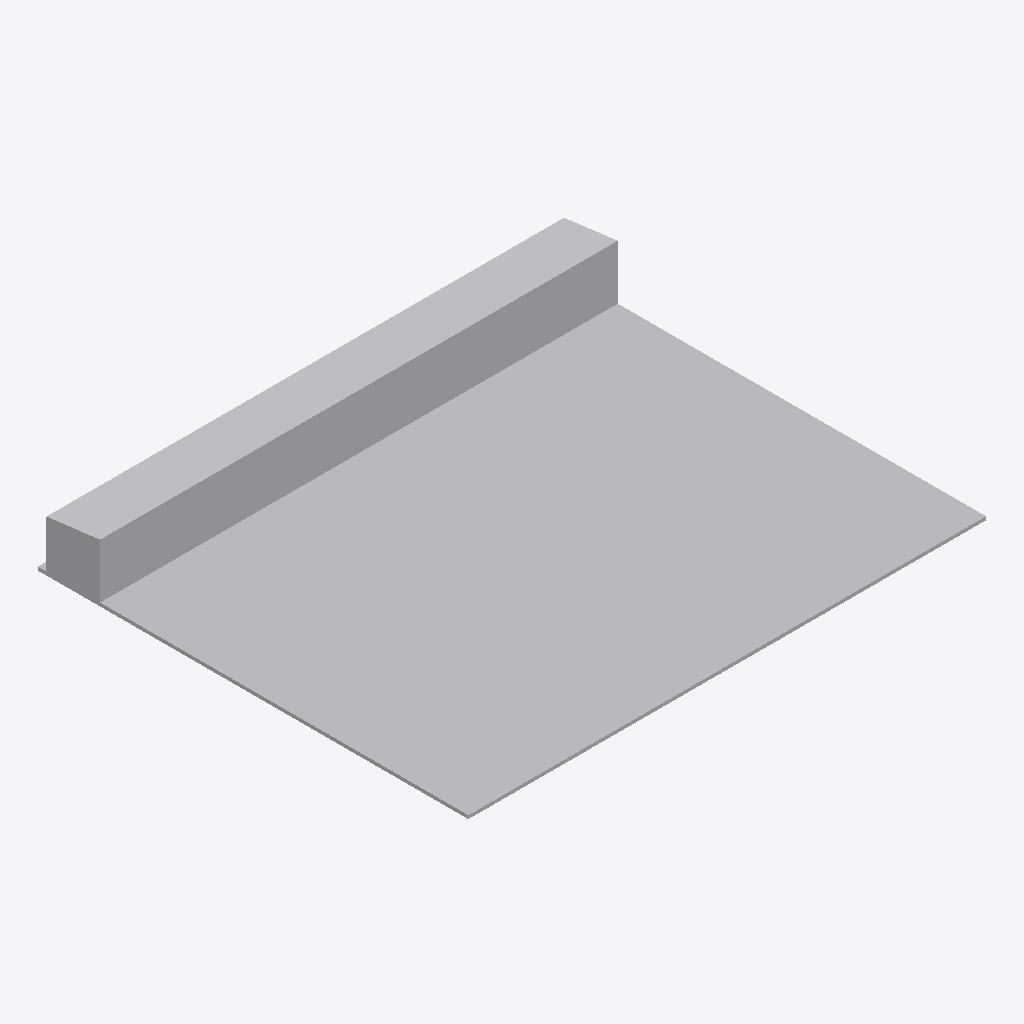
Isometric view of an IFC building model (IFC-SPF (STEP), schema IFC2X3, length unit metre), seen from the south-west, elements coloured by IFC class: 1 other element (light grey).
Extent 60.8 m × 50.6 m × 6.8 m (x, y, z). Storeys (1): Nivel 1 at 0.00 m. Elements (1): 1 IfcBuildingElementProxy.

HEADER;
FILE_DESCRIPTION(('ViewDefinition [CoordinationView]'),'2;1');
FILE_NAME('0001','2023-07-19T08:59:23',(''),(''),'The EXPRESS Data Manager Version 5.02.0100.07 : ','20190108_1515(x64) - Exporter 19.2.1.1 - Default','');
FILE_SCHEMA(('IFC2X3'));
ENDSEC;
DATA;
#107=IFCPROJECT('28lekUYJL7EOemGPjQ0BVf',#41,'0001',$,$,'Nombre de proyecto','Estado de proyecto',(#96,#104),#91);
#302=IFCSITE('28lekUYJL7EOemGPjQ0BVh',#41,'Default',$,'',#301,$,$,.ELEMENT.,(41,22,58,800000),(2,10,58,799999),0.0,$,$);
#117=IFCBUILDING('28lekUYJL7EOemGPjQ0BVe',#41,'',$,$,#32,$,'',.ELEMENT.,$,$,#113);
#126=IFCBUILDINGSTOREY('28lekUYJL7EOemGPkb$qbw',#41,'Nivel 1',$,$,#124,$,'Nivel 1',.ELEMENT.,0.0);
#201=IFCBUILDINGELEMENTPROXY('2qJgJ9TtPDCupZ4jezCC26',#41,'APBCN-URB-MON-Edificio_TCB_LOD1:LOD1:673924',$,'LOD1',#199,#194,'673924',$);
ENDSEC;
